Photos from the image-classification dataset "ProvaDV" in the GitHub repository nigno17/Datasets. Its 9 classes are: apple, banana, dice, flat screwdriver, hammer, lemon, orange, spatula, tennis ball.

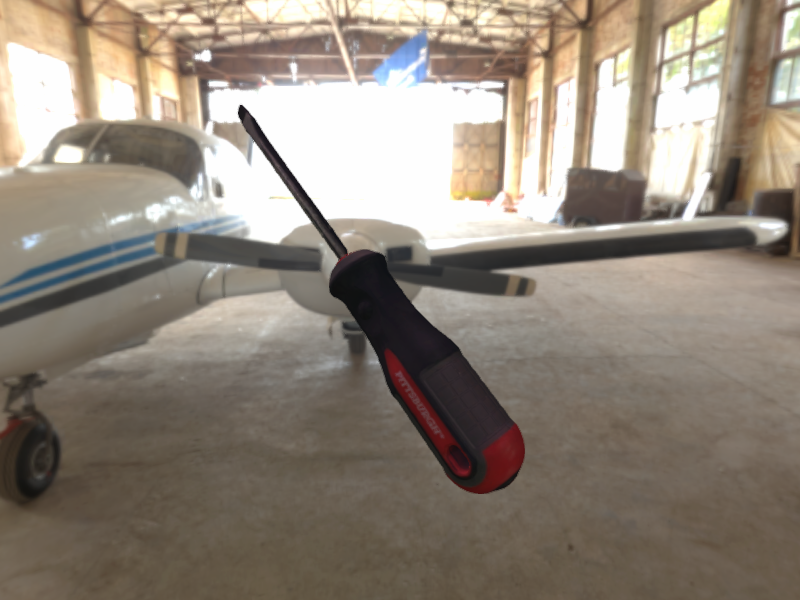
Label: flat screwdriver

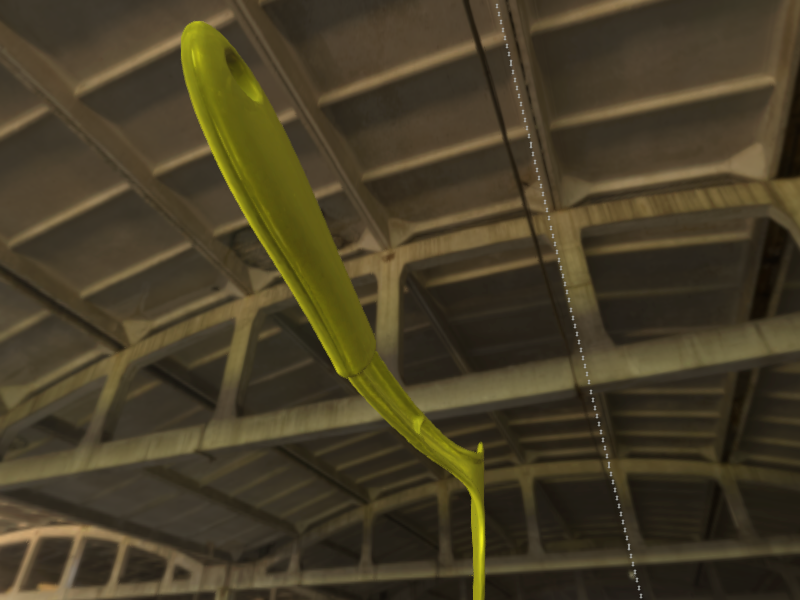
Label: spatula

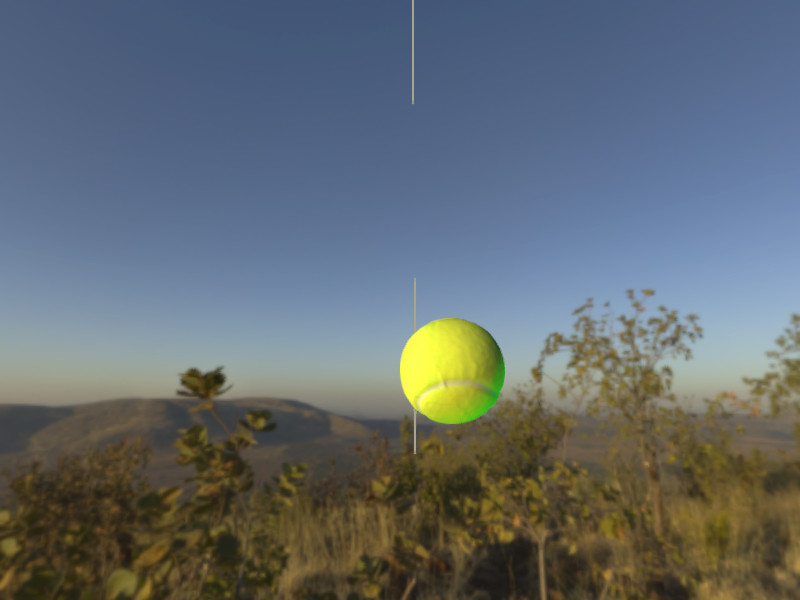
Label: tennis ball

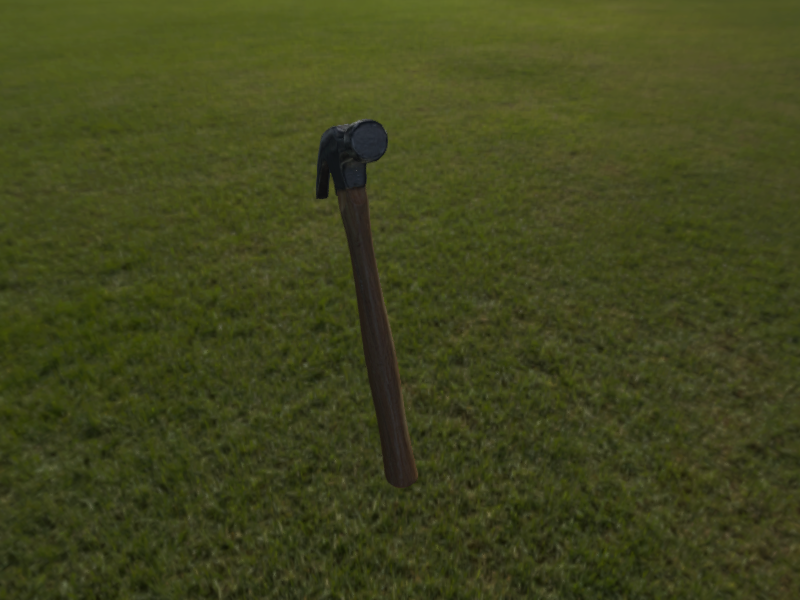
Label: hammer

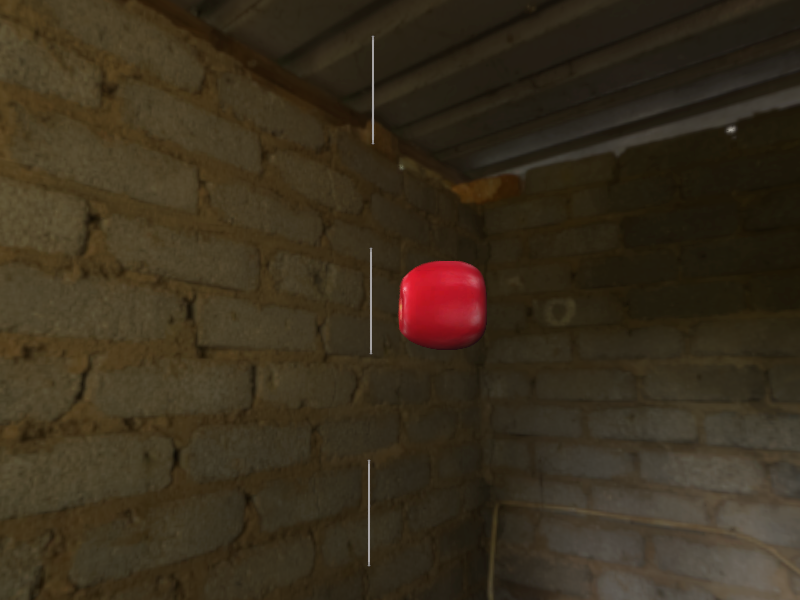
Label: apple

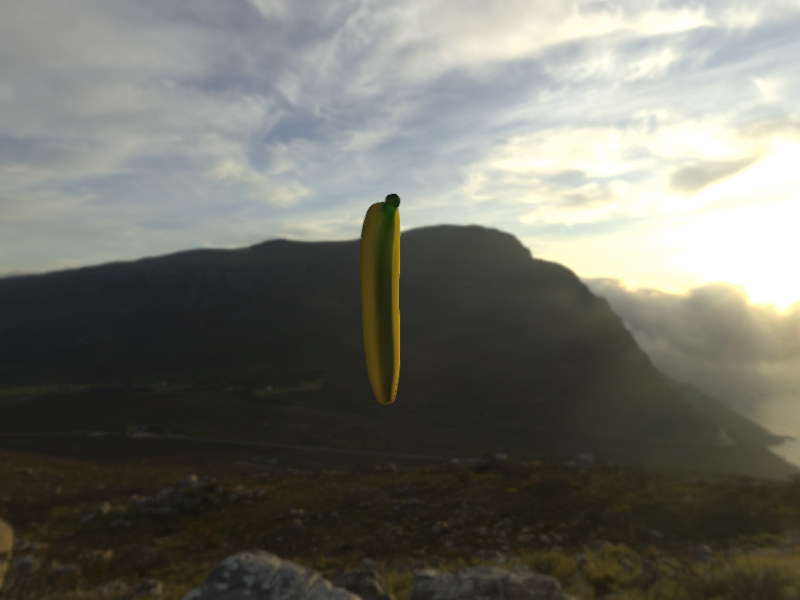
Label: banana
